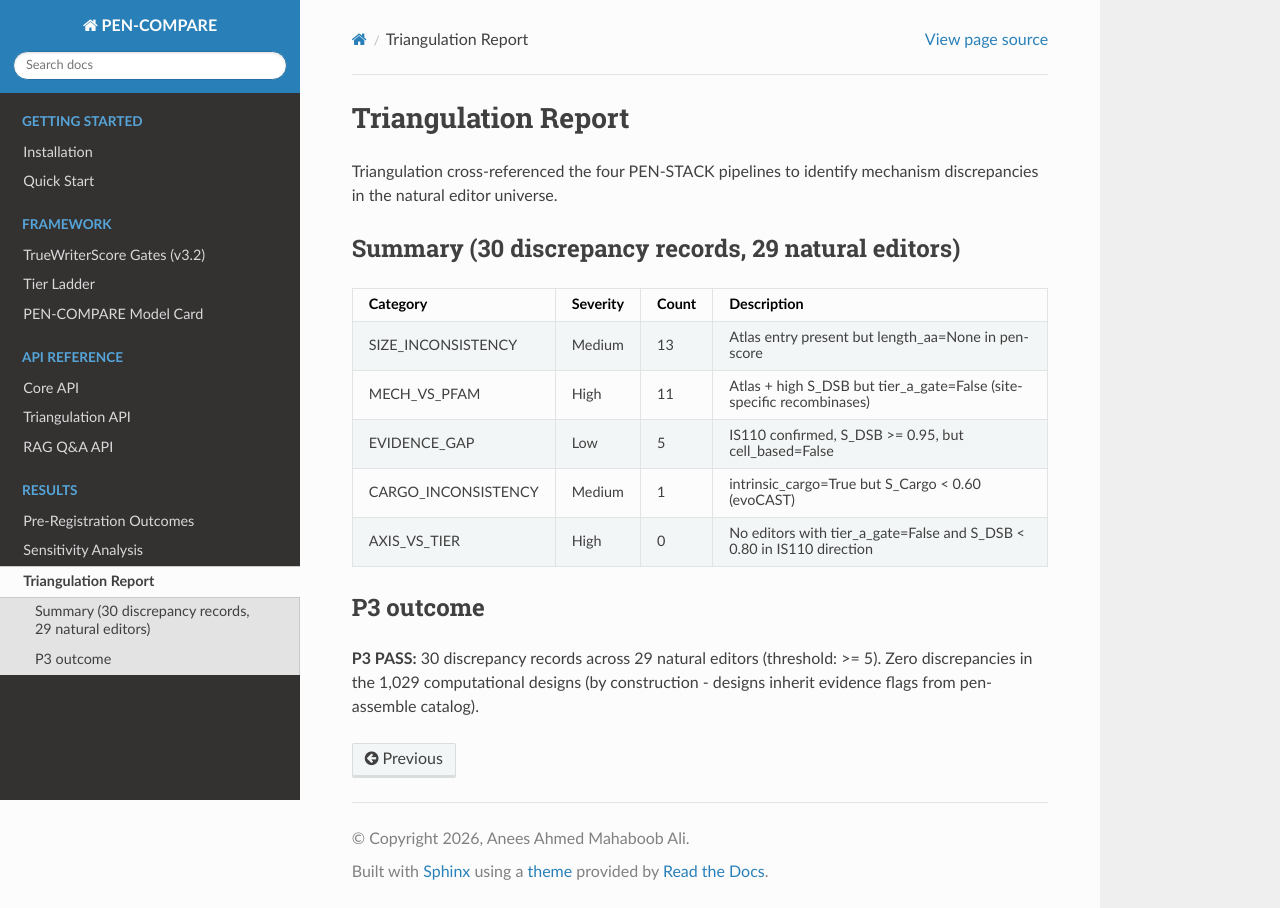

repository: ahmedanees-m/pen-compare · page: results/triangulation.html · generator: sphinx

Triangulation Report
====================

Triangulation cross-referenced the four PEN-STACK pipelines to identify mechanism
discrepancies in the natural editor universe.

Summary (30 discrepancy records, 29 natural editors)
-----------------------------------------------------

.. list-table::
   :header-rows: 1

   * - Category
     - Severity
     - Count
     - Description
   * - SIZE_INCONSISTENCY
     - Medium
     - 13
     - Atlas entry present but length_aa=None in pen-score
   * - MECH_VS_PFAM
     - High
     - 11
     - Atlas + high S_DSB but tier_a_gate=False (site-specific recombinases)
   * - EVIDENCE_GAP
     - Low
     - 5
     - IS110 confirmed, S_DSB >= 0.95, but cell_based=False
   * - CARGO_INCONSISTENCY
     - Medium
     - 1
     - intrinsic_cargo=True but S_Cargo < 0.60 (evoCAST)
   * - AXIS_VS_TIER
     - High
     - 0
     - No editors with tier_a_gate=False and S_DSB < 0.80 in IS110 direction

P3 outcome
----------

**P3 PASS:** 30 discrepancy records across 29 natural editors (threshold: >= 5).
Zero discrepancies in the 1,029 computational designs (by construction - designs
inherit evidence flags from pen-assemble catalog).
